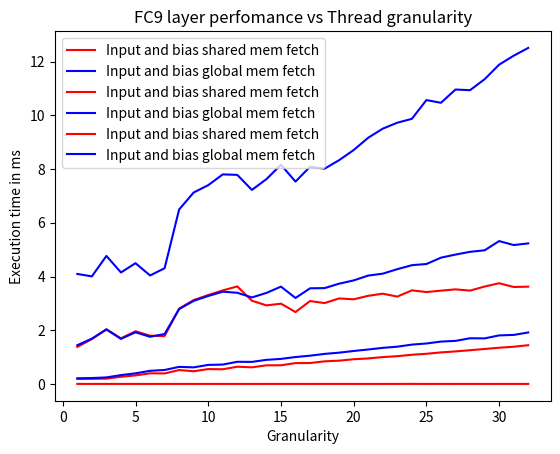

Write Python code to recreate this figure.
import matplotlib.pyplot as plt

granularity = []
for i in range(32):
    granularity.append(i+1)

fc7_shared = [0.002570, 0.002819, 0.002411, 0.002522, 0.002364, 0.002511, 0.002766, 0.002758, 0.002474, 0.002761, 0.002546, 0.002454, 0.002418, 0.002548, 0.002832, 0.002757, 0.002382, 0.002788, 0.002764, 0.002438, 0.002588, 0.002422, 0.002820, 0.003770, 0.002365, 0.002833, 0.002496, 0.002697, 0.002454, 0.002555, 0.002783, 0.002516]
fc7_glob = [4.095761, 4.004608, 4.765674, 4.150925, 4.495909, 4.039141, 4.307635, 6.496502, 7.127518, 7.400502, 7.800962, 7.782867, 7.223042, 7.624020, 8.158671, 7.532784, 8.086372, 8.013883, 8.330605, 8.707925, 9.165504, 9.503755, 9.724930, 9.868865, 10.566474, 10.466240, 10.959700, 10.935307, 11.342453, 11.885903, 12.218447, 12.508182]
fc8_shared = [1.378813, 1.670947, 2.037572, 1.699083, 1.962806, 1.797323, 1.782158, 2.806034, 3.124196, 3.310553, 3.483575, 3.631184, 3.099770, 2.925858, 2.989097, 2.677573, 3.087334, 3.011809, 3.183719, 3.151471, 3.281648, 3.361062, 3.252799, 3.485494, 3.421463, 3.473917, 3.521602, 3.475878, 3.626427, 3.750111, 3.610566, 3.622682]
fc8_glob = [1.442567, 1.688243, 2.027744, 1.678267, 1.924573, 1.757376, 1.859423, 2.788957, 3.093413, 3.275026, 3.435190, 3.394359, 3.221120, 3.389309, 3.624148, 3.201524, 3.561416, 3.568652, 3.733562, 3.855465, 4.034937, 4.105922, 4.274041, 4.420756, 4.464972, 4.701790, 4.816335, 4.919153, 4.975233, 5.319334, 5.171389, 5.232557]
fc9_shared = [0.186604, 0.190959, 0.199038, 0.267721, 0.319124, 0.397306, 0.392947, 0.518788, 0.473633, 0.555122, 0.547606, 0.642699, 0.620394, 0.694634, 0.697046, 0.777242, 0.780107, 0.842845, 0.867868, 0.920939, 0.950905, 1.001825, 1.034735, 1.088078, 1.123582, 1.175915, 1.212885, 1.257038, 1.302561, 1.349540, 1.386538, 1.443226]
fc9_glob = [0.212720, 0.221362, 0.244340, 0.330681, 0.395620, 0.490327, 0.521429, 0.636912, 0.618766, 0.710131, 0.722831, 0.826623, 0.822750, 0.898101, 0.933479, 1.003297, 1.052992, 1.119893, 1.165750, 1.228553, 1.283405, 1.344979, 1.388980, 1.465308, 1.507177, 1.578350, 1.604282, 1.701806, 1.697214, 1.808641, 1.826169, 1.917068]




for (fc_shared,fc_glob,name) in [(fc7_shared,fc7_glob,'fc7'),(fc8_shared,fc8_glob,'fc8'),(fc9_shared,fc9_glob, 'fc9')]:
	plt.title('{} layer perfomance vs Thread granularity'.format(name.upper()))
	plt.ylabel('Execution time in ms')
	plt.xlabel('Granularity')
	plt.plot(granularity,fc_shared,color='r',label='Input and bias shared mem fetch')
	plt.plot(granularity,fc_glob,color='b',label='Input and bias global mem fetch')
	plt.legend(loc='upper left')
	plt.show()
